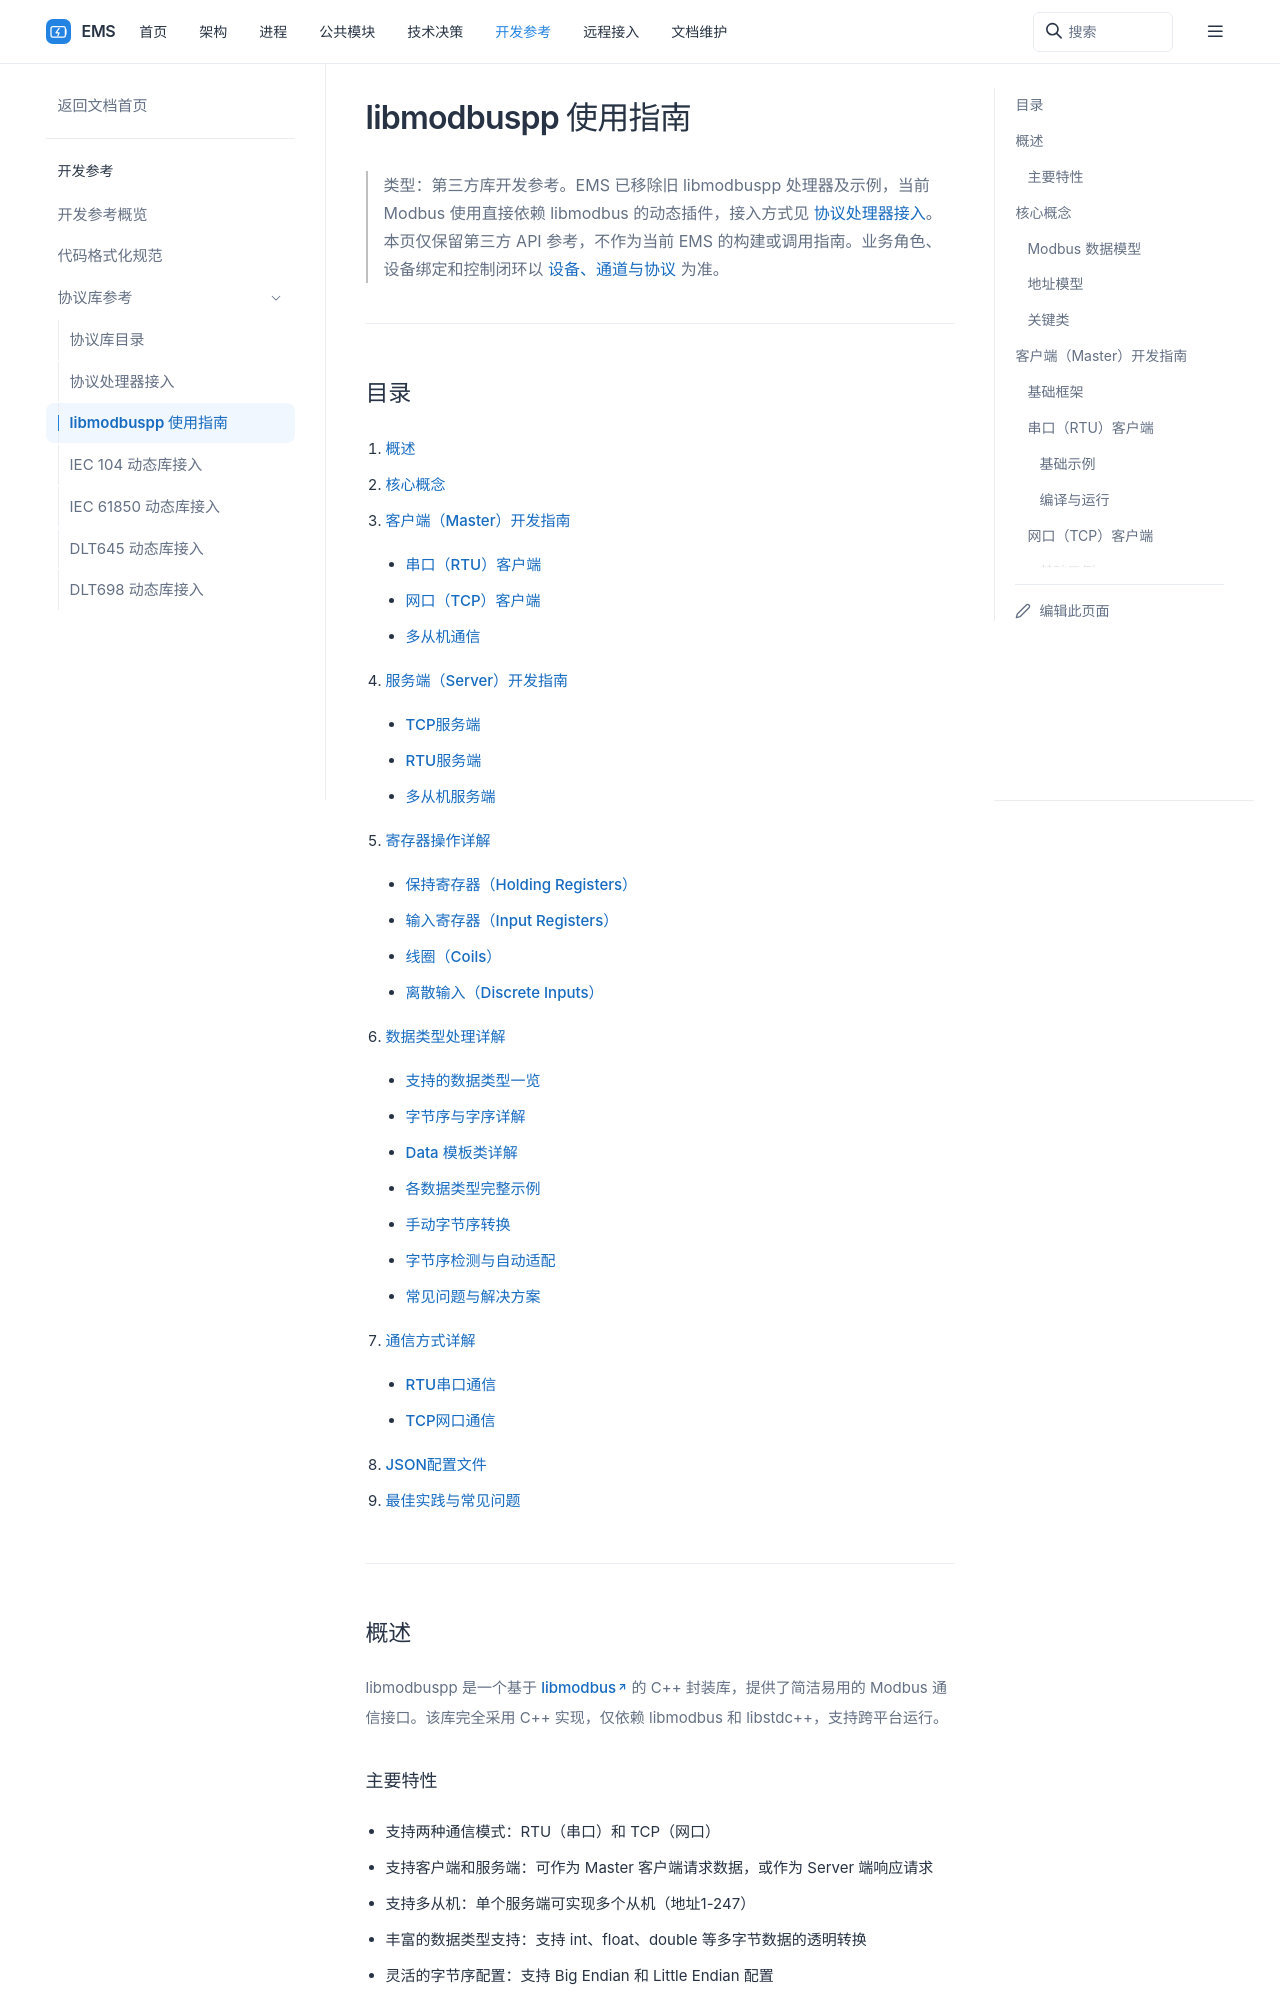

repository: 600888/ems · page: reference/protocol/libmodbuspp-guide.html · generator: sphinx

# libmodbuspp 使用指南

> 类型：第三方库开发参考。API 和构建示例需要在选定依赖版本上验证，不代表 EMS 已实现全部能力。业务角色、设备绑定和控制闭环以 [设备、通道与协议](../../architecture/channel-protocol.md) 为准。

## 目录

1. [概述](#概述)
2. [核心概念](#核心概念)
3. [客户端（Master）开发指南](#客户端master开发指南)
   - [串口（RTU）客户端](#串口rtu客户端)
   - [网口（TCP）客户端](#网口tcp客户端)
   - [多从机通信](#多从机通信)
4. [服务端（Server）开发指南](#服务端server开发指南)
   - [TCP服务端](#tcp服务端)
   - [RTU服务端](#rtu服务端)
   - [多从机服务端](#多从机服务端)
5. [寄存器操作详解](#寄存器操作详解)
   - [保持寄存器（Holding Registers）](#保持寄存器holding-registers)
   - [输入寄存器（Input Registers）](#输入寄存器input-registers)
   - [线圈（Coils）](#线圈coils)
   - [离散输入（Discrete Inputs）](#离散输入discrete-inputs)
6. [数据类型处理详解](#数据类型处理详解)
   - [支持的数据类型一览](#支持的数据类型一览)
   - [字节序与字序详解](#字节序与字序详解)
   - [Data 模板类详解](#data-模板类详解)
   - [各数据类型完整示例](#各数据类型完整示例)
   - [手动字节序转换](#手动字节序转换)
   - [字节序检测与自动适配](#字节序检测与自动适配)
   - [常见问题与解决方案](#常见问题与解决方案)
7. [通信方式详解](#通信方式详解)
   - [RTU串口通信](#rtu串口通信)
   - [TCP网口通信](#tcp网口通信)
8. [JSON配置文件](#json配置文件)
9. [最佳实践与常见问题](#最佳实践与常见问题)

---

## 概述

libmodbuspp 是一个基于 [libmodbus](https://libmodbus.org/) 的 C++ 封装库，提供了简洁易用的 Modbus 通信接口。该库完全采用 C++ 实现，仅依赖 libmodbus 和 libstdc++，支持跨平台运行。

### 主要特性

- **支持两种通信模式**：RTU（串口）和 TCP（网口）
- **支持客户端和服务端**：可作为 Master 客户端请求数据，或作为 Server 端响应请求
- **支持多从机**：单个服务端可实现多个从机（地址1-247）
- **丰富的数据类型支持**：支持 int、float、double 等多字节数据的透明转换
- **灵活的字节序配置**：支持 Big Endian 和 Little Endian 配置
- **JSON 配置支持**：可通过 JSON 文件简化配置管理

---

## 核心概念

### Modbus 数据模型

Modbus 协议定义了四种数据对象：

| 类型 | 说明 | 访问方式 | 功能码 |
|------|------|----------|--------|
| **线圈 (Coil)** | 单位布尔值 | 读写 | 0x01, 0x05, 0x0F |
| **离散输入 (Discrete Input)** | 单位布尔值 | 只读 | 0x02 |
| **保持寄存器 (Holding Register)** | 16位无符号整数 | 读写 | 0x03, 0x06, 0x10 |
| **输入寄存器 (Input Register)** | 16位无符号整数 | 只读 | 0x04 |
